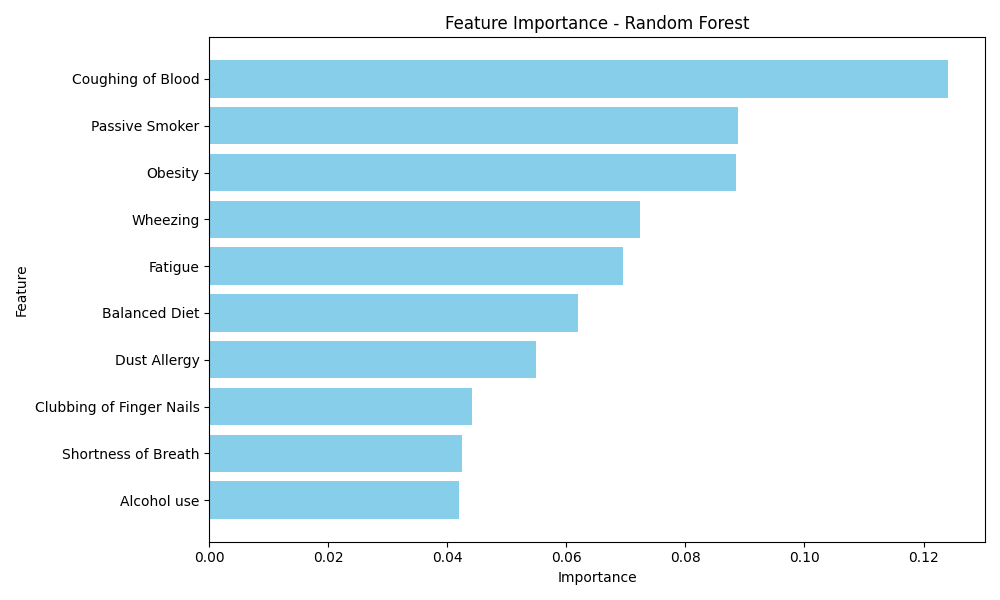

The table this chart was drawn from, first rows:
Feature, Importance
Coughing of Blood, 0.1241
Passive Smoker, 0.08879
Obesity, 0.08846
Wheezing, 0.07236
Fatigue, 0.06953
Balanced Diet, 0.06204
Dust Allergy, 0.05486
Clubbing of Finger Nails, 0.0441
Shortness of Breath, 0.04245
Alcohol use, 0.04205
Snoring, 0.03453
Swallowing Difficulty, 0.03445
Air Pollution, 0.03232
Genetic Risk, 0.03207
Chest Pain, 0.03078
Smoking, 0.02764
Frequent Cold, 0.02522
Weight Loss, 0.02424
chronic Lung Disease, 0.02381
OccuPational Hazards, 0.0225
Dry Cough, 0.0169
Age, 0.005995
Gender, 0.0007937
